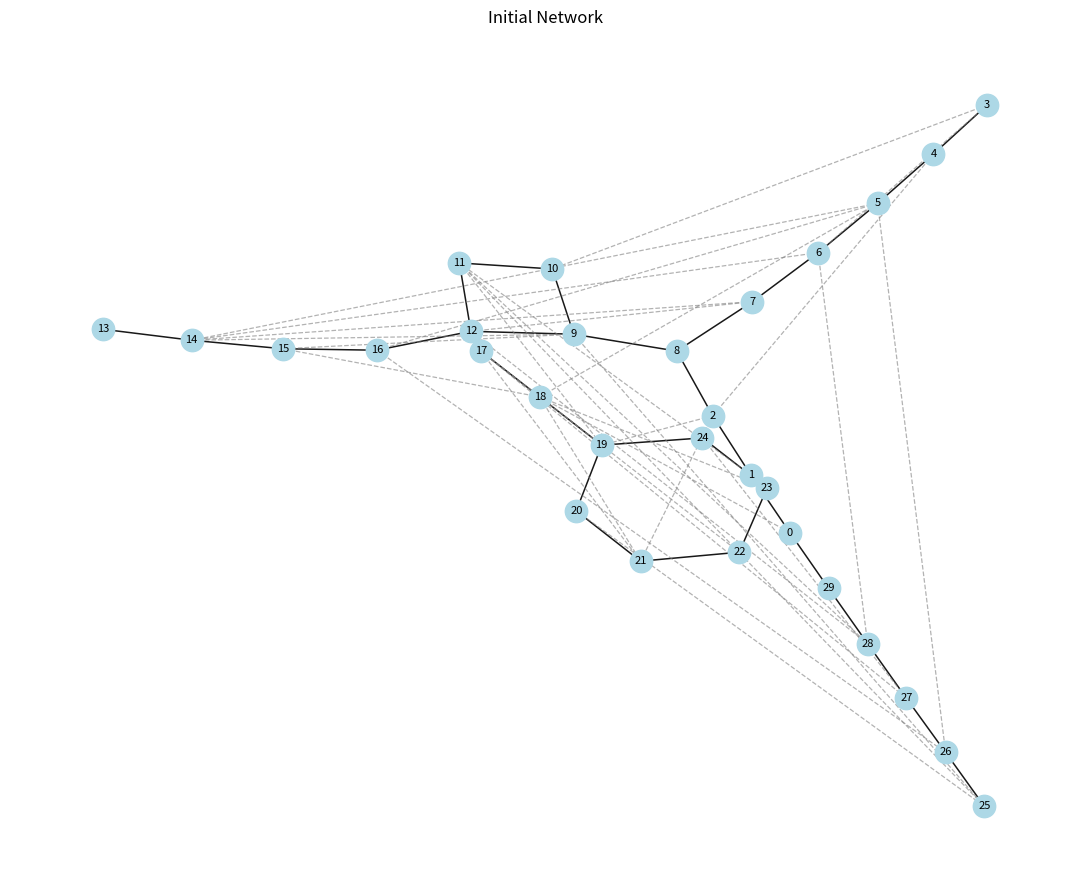
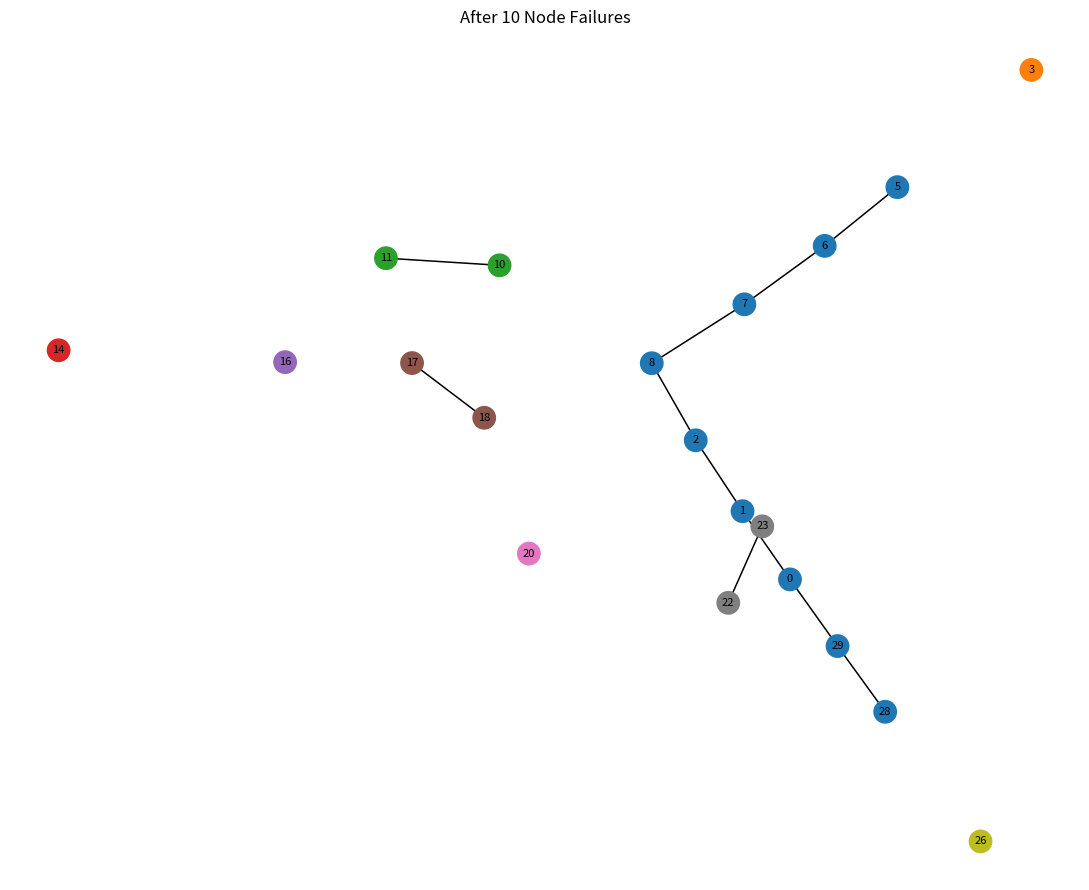
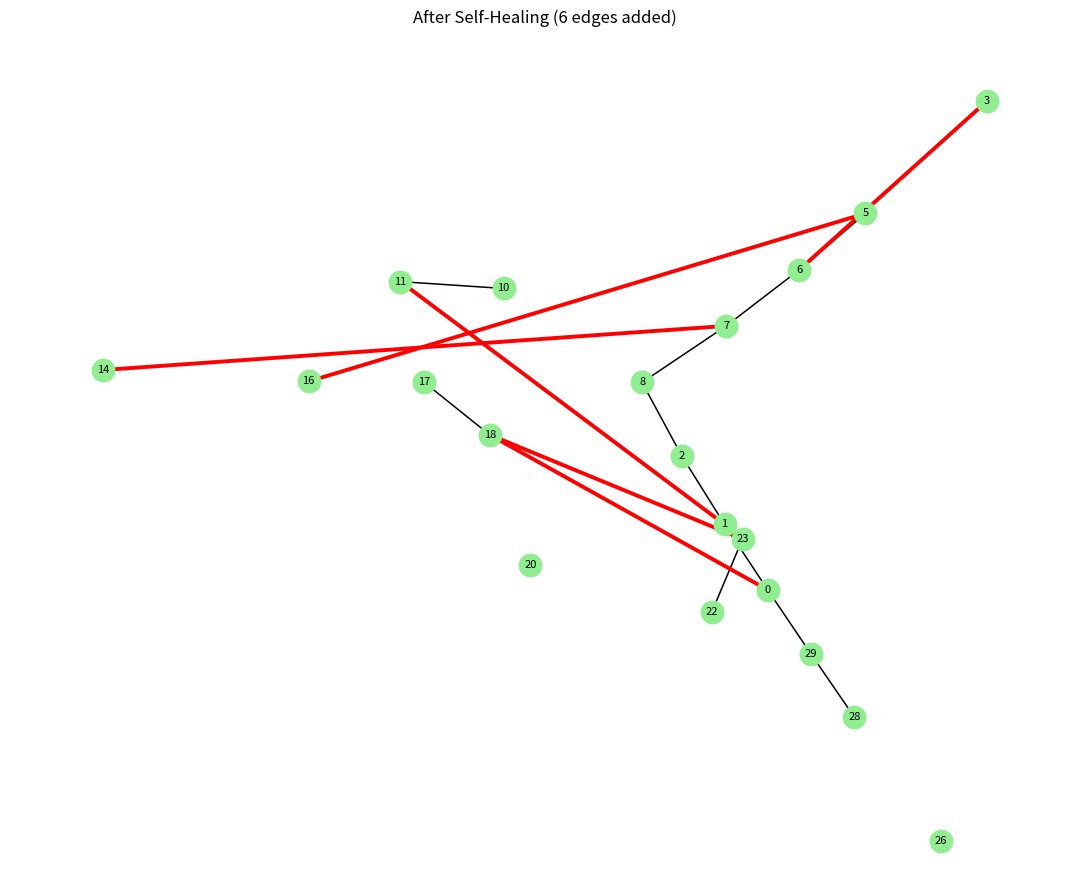
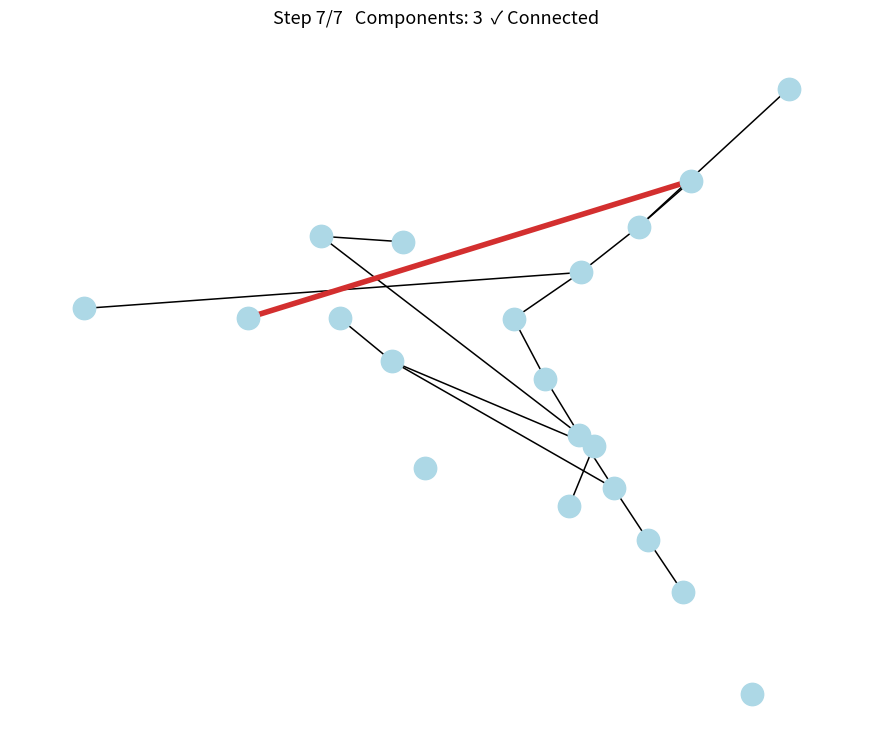

Here is the Python script that generated these plots, in order:
import networkx as nx
import matplotlib.pyplot as plt
import random
from matplotlib.animation import FuncAnimation
import copy

# ── 1. Graph with better visual properties ────────────────────────────────
n = 30
# Watts-Strogatz usually gives nicer spread than BA for visualization
G = nx.watts_strogatz_graph(n, k=2, p=0.18)     # avg degree ~3, good spread

# More dormant edges → more healing possible
dormant = set()
for u in range(n):
    for v in range(u + 1, n):
        if random.random() < 0.08 and not G.has_edge(u, v):   # ← increased to ~8%
            dormant.add((u, v))

# Better layout for readability (kamada_kawai usually clearer than spring)
pos = nx.kamada_kawai_layout(G)

# ── 2. More failures → more components → longer healing sequence ──────────
num_failures = 10   # ← increased (adjust 6–12 depending on n)
failed_nodes = random.sample(list(G.nodes()), num_failures)
G_fail = G.copy()
G_fail.remove_nodes_from(failed_nodes)

# ── 3. Improved greedy healing (try to pick "better" bridges) ─────────────
def simple_heal(graph, dormant_pool):
    healed = copy.deepcopy(graph)
    current_dormant = dormant_pool.copy()
    added_edges = []

    while not nx.is_connected(healed):
        components = list(nx.connected_components(healed))
        if len(components) < 2:
            break

        # Sort components by size (largest first)
        sorted_comps = sorted(components, key=len, reverse=True)
        comp1 = sorted_comps[0]

        # Try to connect to the second largest
        if len(sorted_comps) >= 2:
            comp2 = sorted_comps[1]
        else:
            break

        # Find bridge — prefer one with smallest "distance" in original pos
        best_bridge = None
        best_dist = float('inf')

        for u in comp1:
            for v in comp2:
                if (u, v) in current_dormant or (v, u) in current_dormant:
                    dist = sum((pos[u][i] - pos[v][i])**2 for i in (0,1)) ** 0.5
                    if dist < best_dist:
                        best_dist = dist
                        best_bridge = (u, v)

        if best_bridge:
            healed.add_edge(*best_bridge)
            added_edges.append(best_bridge)
            current_dormant.discard(best_bridge)
            current_dormant.discard((best_bridge[1], best_bridge[0]))
        else:
            # fallback: any bridge
            for u in comp1:
                for v in comp2:
                    if (u, v) in current_dormant or (v, u) in current_dormant:
                        best_bridge = (u, v)
                        break
                if best_bridge: break
            if best_bridge:
                healed.add_edge(*best_bridge)
                added_edges.append(best_bridge)
                current_dormant.discard(best_bridge)
                current_dormant.discard((best_bridge[1], best_bridge[0]))
            else:
                break  # cannot connect anymore

    return healed, added_edges


# Run once for static image
G_healed, added_edges = simple_heal(G_fail, dormant)

# ── 4. Build animation steps (same logic) ─────────────────────────────────
healing_steps = [G_fail.copy()]
current_G = G_fail.copy()
current_dormant = dormant.copy()

while not nx.is_connected(current_G):
    components = list(nx.connected_components(current_G))
    if len(components) < 2:
        break

    sorted_comps = sorted(components, key=len, reverse=True)
    comp1 = sorted_comps[0]
    if len(sorted_comps) < 2:
        break
    comp2 = sorted_comps[1]

    best_bridge = None
    best_dist = float('inf')

    for u in comp1:
        for v in comp2:
            if (u, v) in current_dormant or (v, u) in current_dormant:
                dist = sum((pos.get(u, (0,0))[i] - pos.get(v, (0,0))[i])**2 for i in (0,1)) ** 0.5
                if dist < best_dist:
                    best_dist = dist
                    best_bridge = (u, v)

    if best_bridge:
        current_G.add_edge(*best_bridge)
        current_dormant.discard(best_bridge)
        current_dormant.discard((best_bridge[1], best_bridge[0]))
        healing_steps.append(current_G.copy())
    else:
        break

if len(healing_steps) == 1:
    healing_steps.append(healing_steps[0].copy())

# ── 5. Static figures (slightly tuned visuals) ────────────────────────────

plt.figure(figsize=(11, 9))
nx.draw_networkx_nodes(G, pos, node_size=260, node_color='lightblue')
nx.draw_networkx_edges(G, pos, edge_color='black', width=1.1, alpha=0.9)
nx.draw_networkx_edges(G, pos, edgelist=dormant, edge_color='gray', style='dashed', alpha=0.6, width=0.9)
nx.draw_networkx_labels(G, pos, font_size=8)
plt.title("Initial Network")
plt.axis('off')
plt.tight_layout()
plt.savefig("initial.png", dpi=300, bbox_inches='tight')
plt.close()

# Failed
plt.figure(figsize=(11, 9))
components = list(nx.connected_components(G_fail))
colors = plt.cm.tab10(range(len(components) + 2))
node_colors = [colors[i % len(colors)] for i, comp in enumerate(components) for _ in comp]
node_list = [n for comp in components for n in comp]
nx.draw_networkx_nodes(G_fail, pos, nodelist=node_list, node_color=node_colors, node_size=260)
nx.draw_networkx_edges(G_fail, pos, edge_color='black', width=1.1)
nx.draw_networkx_labels(G_fail, pos, font_size=8)
plt.title(f"After {num_failures} Node Failures")
plt.axis('off')
plt.tight_layout()
plt.savefig("failed.png", dpi=300, bbox_inches='tight')
plt.close()

# Healed
plt.figure(figsize=(11, 9))
nx.draw_networkx_nodes(G_healed, pos, node_size=260, node_color='lightgreen')
nx.draw_networkx_edges(G_healed, pos, edge_color='black', width=1.1)
if added_edges:
    nx.draw_networkx_edges(G_healed, pos, edgelist=added_edges, edge_color='red', width=2.8, style='solid')
nx.draw_networkx_labels(G_healed, pos, font_size=8)
plt.title(f"After Self-Healing ({len(added_edges)} edges added)")
plt.axis('off')
plt.tight_layout()
plt.savefig("healed.png", dpi=300, bbox_inches='tight')
plt.close()

# ── 6. Enhanced animation ─────────────────────────────────────────────────
def animate_healing():
    fig, ax = plt.subplots(figsize=(11, 9))

    def update(frame):
        ax.clear()
        curr = healing_steps[frame]
        nx.draw_networkx_nodes(curr, pos, nodelist=curr.nodes(),
                               node_color='lightblue', node_size=260, ax=ax)
        nx.draw_networkx_edges(curr, pos, edge_color='black', width=1.1, ax=ax)

        if frame > 0:
            prev = healing_steps[frame-1]
            new_edges = set(curr.edges()) - set(prev.edges())
            if new_edges:
                nx.draw_networkx_edges(curr, pos, edgelist=list(new_edges),
                                       edge_color='#d32f2f', width=4.0, style='solid', ax=ax)

        title = f"Step {frame+1}/{len(healing_steps)}   Components: {nx.number_connected_components(curr)}"
        if frame == len(healing_steps)-1:
            title += "  ✓ Connected"
        ax.set_title(title, fontsize=13)
        ax.axis('off')

    ani = FuncAnimation(fig, update, frames=range(len(healing_steps)),
                        interval=1800, repeat=True, repeat_delay=2000)
    ani.save("healing_animation.gif", writer='pillow', dpi=160)
    plt.close(fig)


animate_healing()

print("Done. Files created: initial.png  failed.png  healed.png  healing_animation.gif")
print(f"Healing steps shown: {len(healing_steps)}   New edges: {len(set(G_healed.edges()) - set(G_fail.edges()))}")
